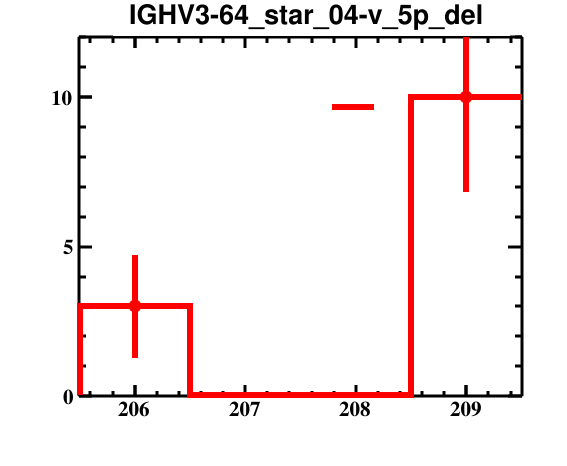

Data behind this chart, as committed beside it:
bin_low_edge, contents, binerror, xtitle, binlabel
204.5, 0.0, 0.0, , 
205.5, 3.0, 1.732, , 
206.5, 0.0, 0.0, , 
207.5, 0.0, 0.0, , 
208.5, 10.0, 3.162, , 
209.5, 0.0, 0.0, , 
